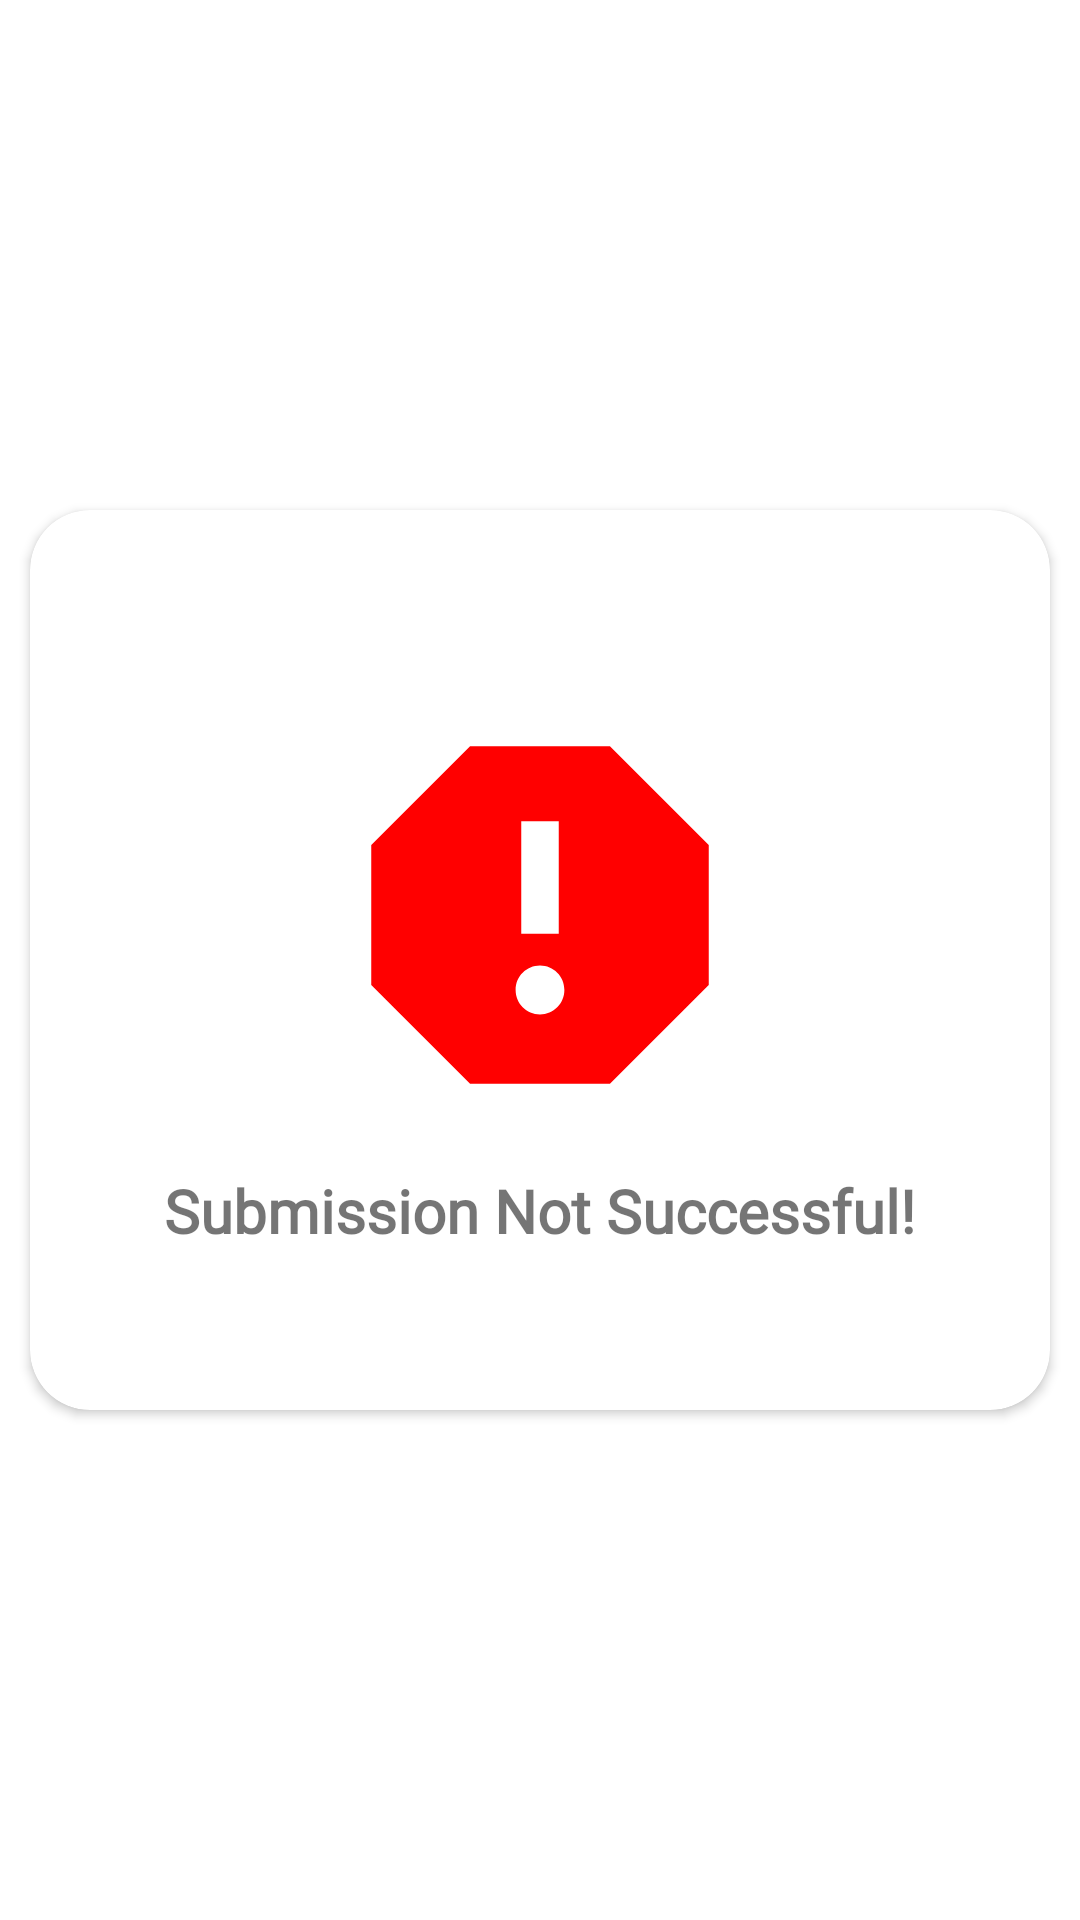

Layout XML and referenced resources for this Android screen:
<!-- AndroidManifest.xml: application theme AppTheme -->
<!-- res/layout/custom_not_successful.xml -->
<?xml version="1.0" encoding="utf-8"?>
<androidx.constraintlayout.widget.ConstraintLayout xmlns:android="http://schemas.android.com/apk/res/android"
    xmlns:app="http://schemas.android.com/apk/res-auto"
    android:layout_width="match_parent"
    android:layout_height="match_parent">

    <androidx.cardview.widget.CardView
        app:cardCornerRadius="20dp"
        android:layout_margin="10dp"
        android:layout_width="match_parent"
        android:layout_height="300dp"
        app:layout_constraintBottom_toBottomOf="parent"
        app:layout_constraintEnd_toEndOf="parent"
        app:layout_constraintStart_toStartOf="parent"
        app:layout_constraintTop_toTopOf="parent">

        <LinearLayout
            android:orientation="vertical"
            android:layout_width="match_parent"
            android:layout_height="match_parent">

            <ImageView
                android:layout_marginTop="60dp"
                android:layout_gravity="center"
                android:layout_width="150dp"
                android:layout_height="150dp"
                android:src="@drawable/ic_baseline_report_24"></ImageView>

            <TextView
                android:id="@+id/not_successful"
                android:textSize="20dp"
                android:textStyle="bold"
                android:layout_marginTop="10dp"
                android:fontFamily="@font/lato"
                android:layout_gravity="center"
                android:layout_width="wrap_content"
                android:layout_height="wrap_content"
                android:text="Submission Not Successful!"></TextView>


        </LinearLayout>


    </androidx.cardview.widget.CardView>

</androidx.constraintlayout.widget.ConstraintLayout>
<!-- resources referenced by this layout -->
<resources>
  <!-- drawable ic_baseline_report_24 (drawable) -->
  <vector android:height="24dp"
      android:tint="#FF0000"
      android:viewportHeight="24"
      android:viewportWidth="24"
      android:width="24dp"
      xmlns:android="http://schemas.android.com/apk/res/android">
      <path
          android:fillColor="@android:color/white"
          android:pathData="M15.73,3L8.27,3L3,8.27v7.46L8.27,21h7.46L21,15.73L21,8.27L15.73,3zM12,17.3c-0.72,0 -1.3,-0.58 -1.3,-1.3 0,-0.72 0.58,-1.3 1.3,-1.3 0.72,0 1.3,0.58 1.3,1.3 0,0.72 -0.58,1.3 -1.3,1.3zM13,13h-2L11,7h2v6z" />
  </vector>
  <style name="AppTheme" parent="Theme.MaterialComponents.Light.NoActionBar">
          
          <item name="colorPrimary">@color/colorPrimary</item>
          <item name="colorPrimaryDark">@color/colorPrimaryDark</item>
          <item name="colorAccent">@color/colorAccent</item>
      </style>
  <color name="colorPrimary">#FFFFFF</color>
  <color name="colorPrimaryDark">#000000</color>
  <color name="colorAccent">#03DAC5</color>
</resources>
